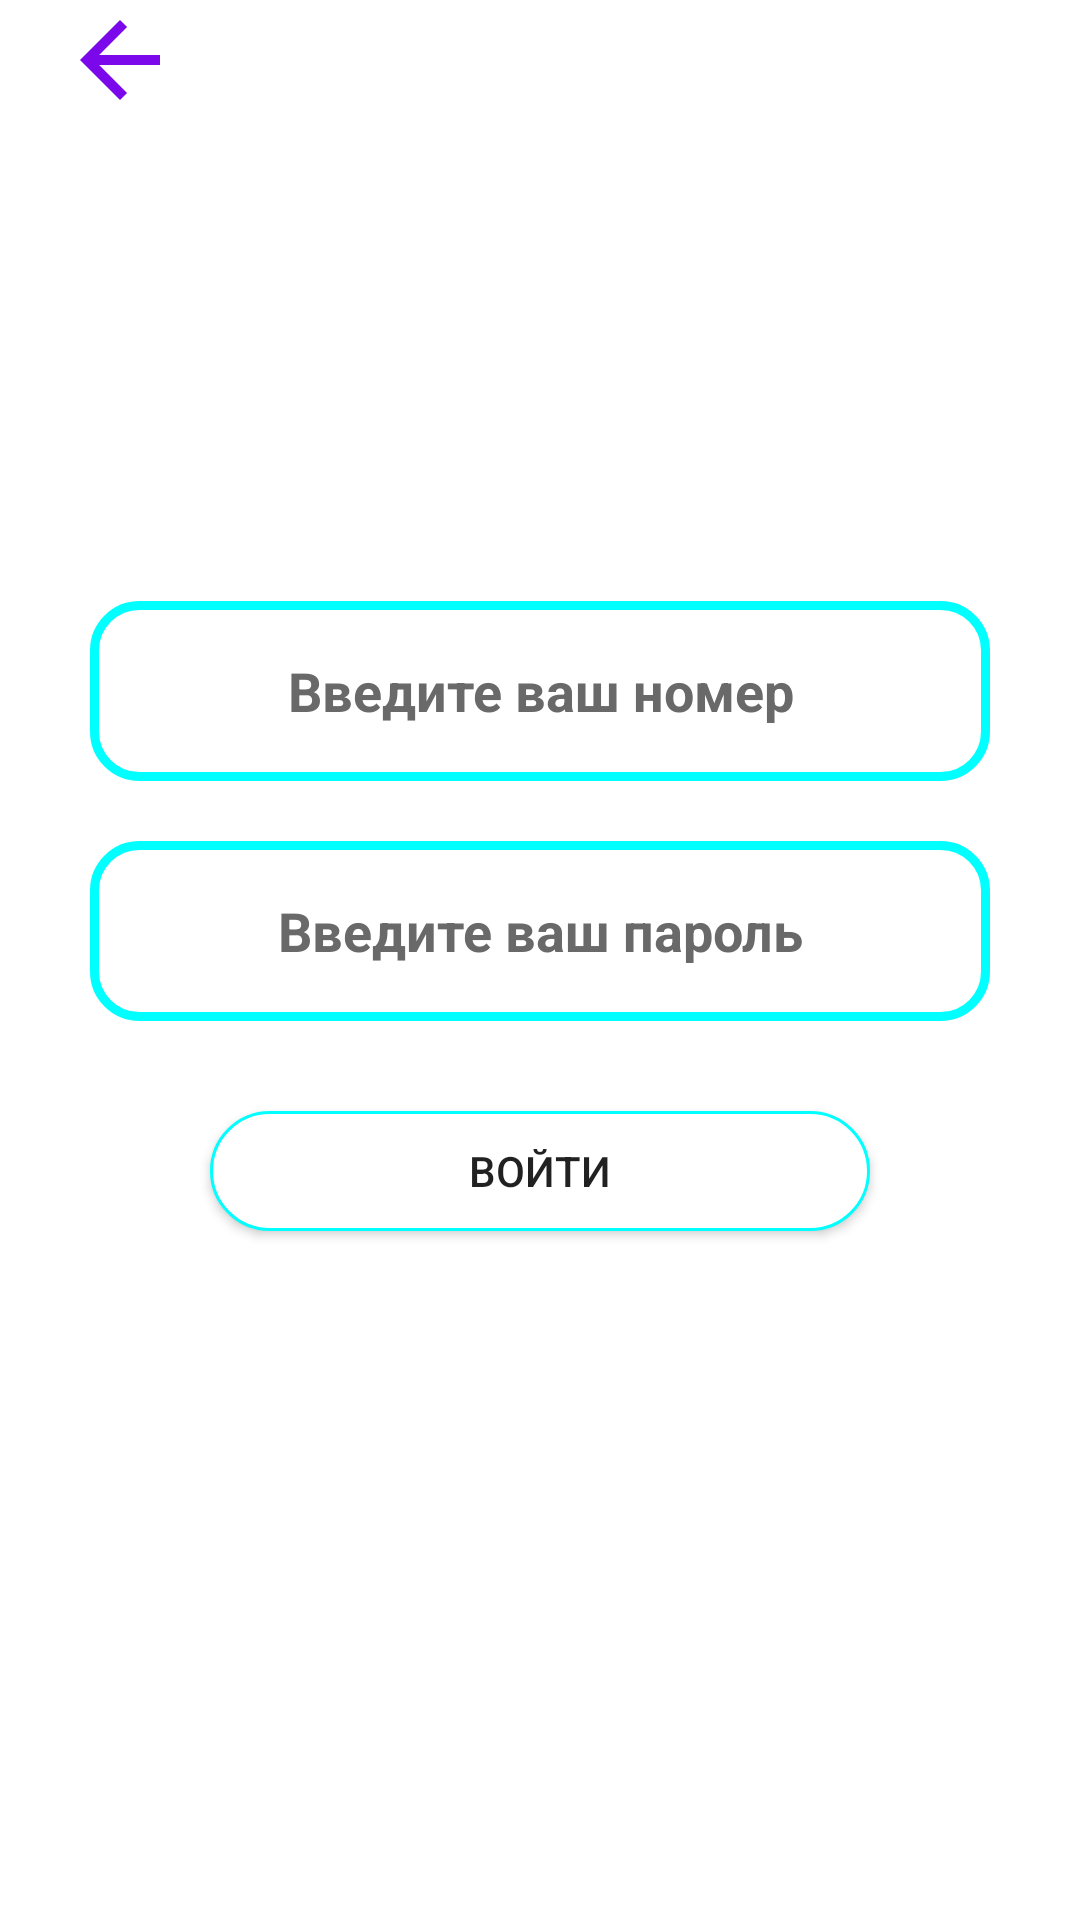

Reconstruct the res/layout file that produces this screen, plus the resources it refers to.
<!-- AndroidManifest.xml: application theme Theme.Aviatickets -->
<!-- res/layout/fragment_admin_authorization.xml -->
<?xml version="1.0" encoding="utf-8"?>
<LinearLayout xmlns:android="http://schemas.android.com/apk/res/android"
    xmlns:tools="http://schemas.android.com/tools"
    android:layout_width="match_parent"
    android:layout_height="match_parent"
    tools:context=".fragments.AdminAuthorizationFragment"
    android:orientation="vertical"
    android:layout_gravity="center"
    android:background="@drawable/fon">

    <ImageView
        android:id="@+id/backtoUserauth"
        android:layout_width="80dp"
        android:layout_height="40dp"
        android:src="@drawable/ic_twotone_arrow_back_24"/>
    <TextView
        android:layout_width="wrap_content"
        android:layout_height="wrap_content"
        android:text="Авторизация"
        android:textAllCaps="false"
        android:textColor="@color/white"
        android:textSize="30sp"
        android:textStyle="bold"
        android:layout_gravity="center"
        android:layout_marginTop="20dp"/>
    <EditText
        android:id="@+id/adminPhone"
        android:layout_width="300dp"
        android:layout_height="60dp"
        android:hint="Введите ваш номер"
        android:textStyle="bold"
        android:textColorHint="@color/dimGrey"
        android:layout_gravity="center"
        android:gravity="center"
        android:layout_marginTop="100dp"
        android:background="@drawable/reg_edit"
        android:inputType="phone"/>
    <EditText
        android:id="@+id/adminPassword"
        android:layout_width="300dp"
        android:layout_height="60dp"
        android:hint="Введите ваш пароль"
        android:textStyle="bold"
        android:textColorHint="@color/dimGrey"
        android:layout_gravity="center"
        android:gravity="center"
        android:layout_marginTop="20dp"
        android:background="@drawable/reg_edit"
        android:inputType="textPassword"/>
    <Button
        android:id="@+id/saveAdmin"
        android:layout_width="220dp"
        android:layout_height="40dp"
        android:background="@drawable/reg_button"
        android:layout_gravity="center"
        android:layout_marginTop="30dp"
        android:text="Войти"/>

</LinearLayout>
<!-- resources referenced by this layout -->
<resources>
  <color name="dimGrey">#696969</color>
  <color name="white">#FFFFFFFF</color>
  <!-- drawable ic_twotone_arrow_back_24 (drawable) -->
  <vector android:autoMirrored="true" android:height="24dp"
      android:tint="#7A08EA" android:viewportHeight="24"
      android:viewportWidth="24" android:width="24dp" xmlns:android="http://schemas.android.com/apk/res/android">
      <path android:fillColor="@android:color/white" android:pathData="M20,11H7.83l5.59,-5.59L12,4l-8,8 8,8 1.41,-1.41L7.83,13H20v-2z"/>
  </vector>
  <!-- drawable reg_button (drawable) -->
  <?xml version="1.0" encoding="utf-8"?>
  <selector xmlns:android="http://schemas.android.com/apk/res/android">
      <item
          android:state_pressed="false">
          <shape>
              <solid
                  android:color="@color/white"/>
              <stroke
                  android:width="1dp"
                  android:color="@color/aqua"/>
              <corners
                  android:radius="40dp" />
              <padding
                  android:bottom="5dp"
                  android:top="5dp"
                  android:left="5dp"
                  android:right="5dp"/>
          </shape>
      </item>
      <item
          android:state_pressed="true">
          <shape>
              <solid
                  android:color="@color/aqua"/>
              <stroke
                  android:width="1dp"
                  android:color="@color/aqua"/>
              <corners
                  android:radius="20dp" />
              <padding
                  android:bottom="5dp"
                  android:top="5dp"
                  android:left="5dp"
                  android:right="5dp"/>
          </shape>
      </item>
  </selector>
  <!-- drawable reg_edit (drawable) -->
  <?xml version="1.0" encoding="utf-8"?>
  <selector xmlns:android="http://schemas.android.com/apk/res/android">
      <item>
          <shape>
              <stroke
                  android:color="@color/aqua"
                  android:width="3dp"/>
              <corners
                  android:radius="15dp"/>
          </shape>
      </item>
  </selector>
  <style name="Theme.Aviatickets" parent="Theme.MaterialComponents.DayNight.DarkActionBar">
          
          <item name="colorPrimary">@color/purple_500</item>
          <item name="colorPrimaryVariant">@color/purple_700</item>
          <item name="colorOnPrimary">@color/white</item>
          
          <item name="colorSecondary">@color/teal_200</item>
          <item name="colorSecondaryVariant">@color/teal_700</item>
          <item name="colorOnSecondary">@color/black</item>
          
          <item name="android:statusBarColor" tools:targetApi="l">?attr/colorPrimaryVariant</item>
          
      </style>
  <color name="aqua">#00FFFF</color>
  <color name="purple_500">#FF6200EE</color>
  <color name="purple_700">#FF3700B3</color>
  <color name="teal_200">#FF03DAC5</color>
  <color name="teal_700">#FF018786</color>
  <color name="black">#FF000000</color>
</resources>
